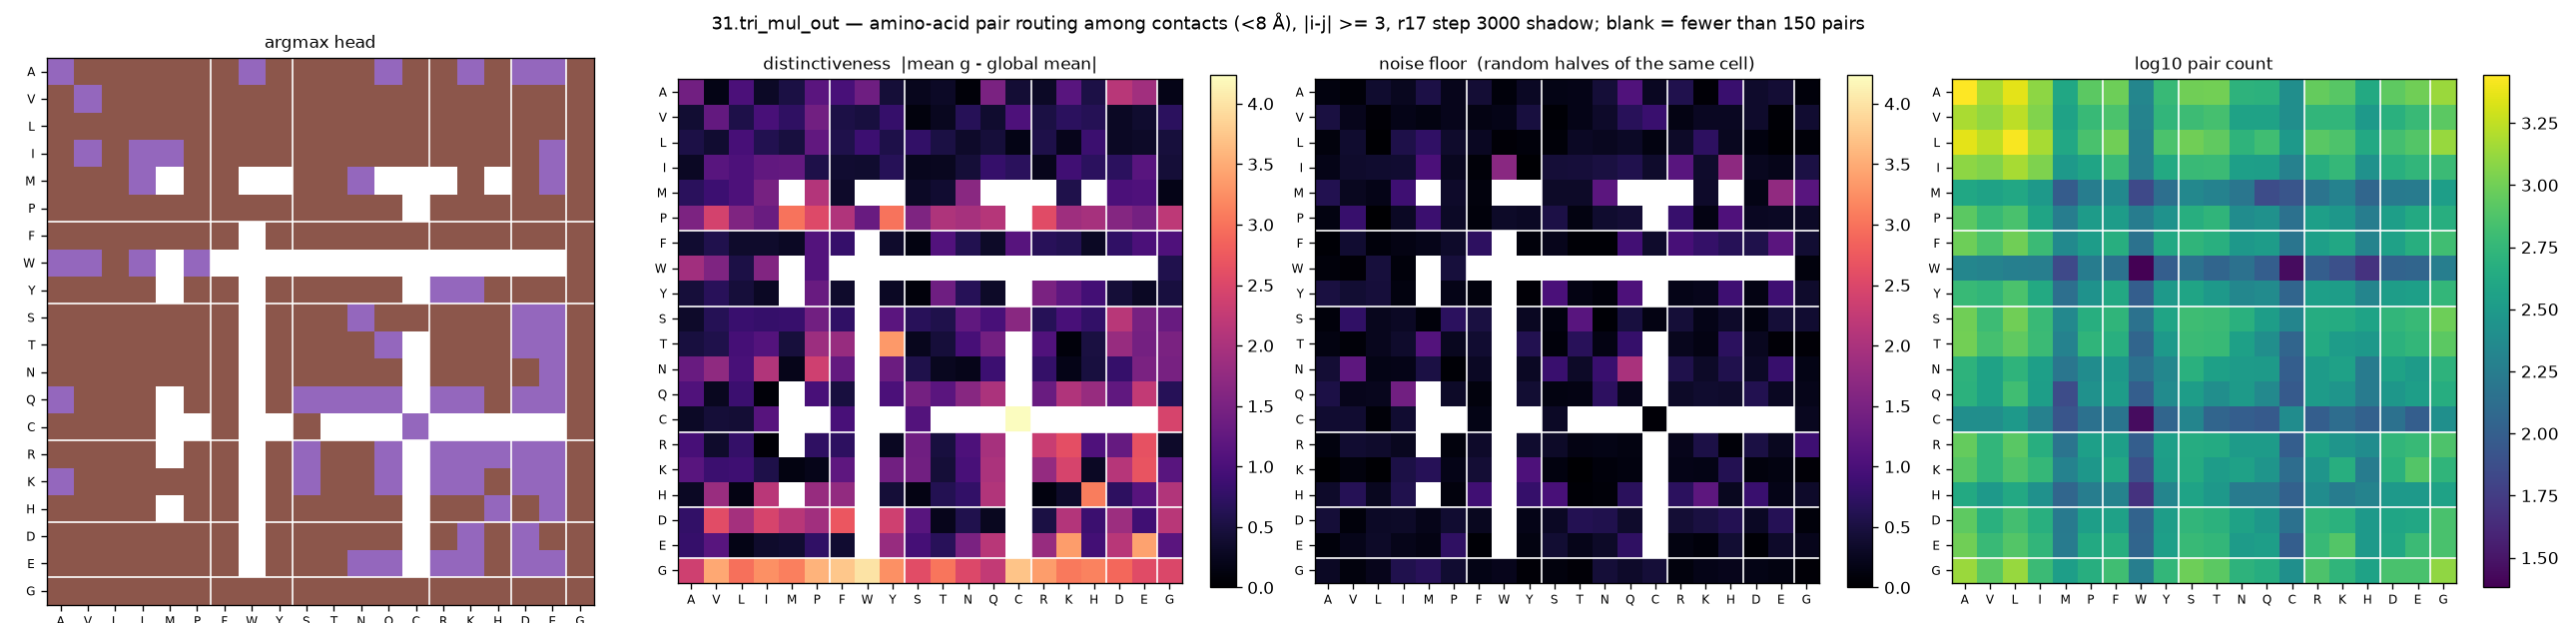

The file beside this chart, header and first rows:
aa_i, aa_j, argmax_head, distinctiveness, null, n_pairs
A, A, 4, 1.414, 0.1291, 2776
A, V, 5, 0.1673, 0.0783, 1512
A, L, 5, 1.023, 0.3647, 2276
A, I, 5, 0.3013, 0.2624, 1240
A, M, 5, 0.522, 0.538, 404
A, P, 5, 1.174, 0.2283, 836
A, F, 5, 0.985, 0.4191, 964
A, W, 4, 1.38, 0.0892, 212
A, Y, 5, 0.4324, 0.2975, 588
A, S, 5, 0.246, 0.1776, 992
A, T, 5, 0.2993, 0.184, 1004
A, N, 5, 0.0791, 0.4334, 520
A, Q, 4, 1.516, 1.076, 504
A, C, 5, 0.42, 0.2719, 252
A, R, 5, 0.307, 0.5942, 908
A, K, 4, 1.148, 0.0635, 808
A, H, 5, 0.5451, 0.8309, 428
A, D, 4, 2.146, 0.3532, 848
A, E, 4, 1.919, 0.4141, 984
A, G, 5, 0.1884, 0.0952, 1360
V, A, 5, 0.4133, 0.4985, 1512
V, V, 4, 1.269, 0.2268, 1288
V, L, 5, 0.5582, 0.0581, 1732
V, I, 5, 0.9801, 0.1909, 1136
V, M, 5, 0.7401, 0.145, 372
V, P, 5, 1.409, 0.2269, 592
V, F, 5, 0.5351, 0.161, 720
V, W, 5, 0.485, 0.191, 200
V, Y, 5, 0.7977, 0.4816, 552
V, S, 5, 0.1151, 0.0474, 628
V, T, 5, 0.2604, 0.195, 688
V, N, 5, 0.6577, 0.3391, 368
V, Q, 5, 0.3792, 0.665, 368
V, C, 5, 1.042, 0.8397, 252
V, R, 5, 0.5268, 0.1538, 544
V, K, 5, 0.703, 0.269, 552
V, H, 5, 0.6329, 0.2733, 312
V, D, 5, 0.2913, 0.3481, 492
V, E, 5, 0.3676, 0.0461, 600
V, G, 5, 0.7061, 0.3824, 836
L, A, 5, 0.5397, 0.103, 2276
L, V, 5, 0.3848, 0.3793, 1732
L, L, 5, 0.9645, 0.0256, 2672
L, I, 5, 0.6076, 0.5598, 1480
L, M, 5, 0.4854, 0.7579, 416
L, P, 5, 1.248, 0.3543, 708
L, F, 5, 0.576, 0.2775, 992
L, W, 5, 0.8715, 0.0508, 188
L, Y, 5, 0.5617, 0.089, 728
L, S, 5, 0.762, 0.0689, 1000
L, T, 5, 0.5151, 0.2878, 876
L, N, 5, 0.3324, 0.2557, 532
L, Q, 5, 0.4505, 0.2982, 652
L, C, 5, 0.1819, 0.1434, 308
L, R, 5, 0.5551, 0.319, 816
L, K, 5, 0.226, 0.7239, 740
L, H, 5, 0.8507, 0.2543, 420
L, D, 5, 0.2924, 0.1314, 676
L, E, 5, 0.3284, 0.021, 772
L, G, 5, 0.466, 0.0673, 1344
... 340 more rows
